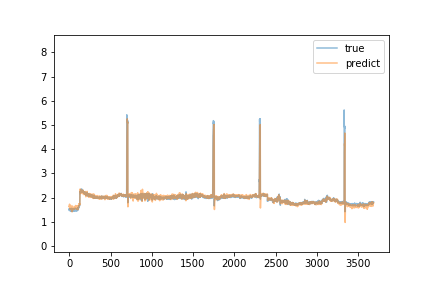

The table this chart was drawn from, first rows:
predict, true
1.643, 1.54
1.658, 1.47
1.608, 1.53
1.704, 1.51
1.732, 1.53
1.644, 1.53
1.595, 1.52
1.63, 1.48
1.592, 1.48
1.557, 1.47
1.575, 1.49
1.584, 1.5
1.518, 1.47
1.507, 1.55
1.533, 1.55
1.582, 1.48
1.642, 1.45
1.601, 1.51
1.679, 1.46
1.6, 1.54
1.573, 1.49
1.613, 1.52
1.593, 1.51
1.579, 1.5
1.591, 1.52
1.56, 1.49
1.56, 1.56
1.599, 1.55
1.603, 1.48
1.567, 1.48
1.535, 1.51
1.511, 1.49
1.558, 1.53
1.583, 1.49
1.528, 1.43
1.414, 1.45
1.451, 1.45
1.518, 1.45
1.582, 1.55
1.654, 1.5
1.652, 1.5
1.642, 1.51
1.599, 1.5
1.56, 1.51
1.571, 1.47
1.546, 1.46
1.515, 1.53
1.579, 1.44
1.561, 1.53
1.553, 1.46
1.575, 1.45
1.509, 1.48
1.543, 1.49
1.509, 1.51
1.538, 1.49
1.579, 1.5
1.575, 1.53
1.57, 1.46
1.564, 1.51
1.558, 1.51
... 3,626 more rows
